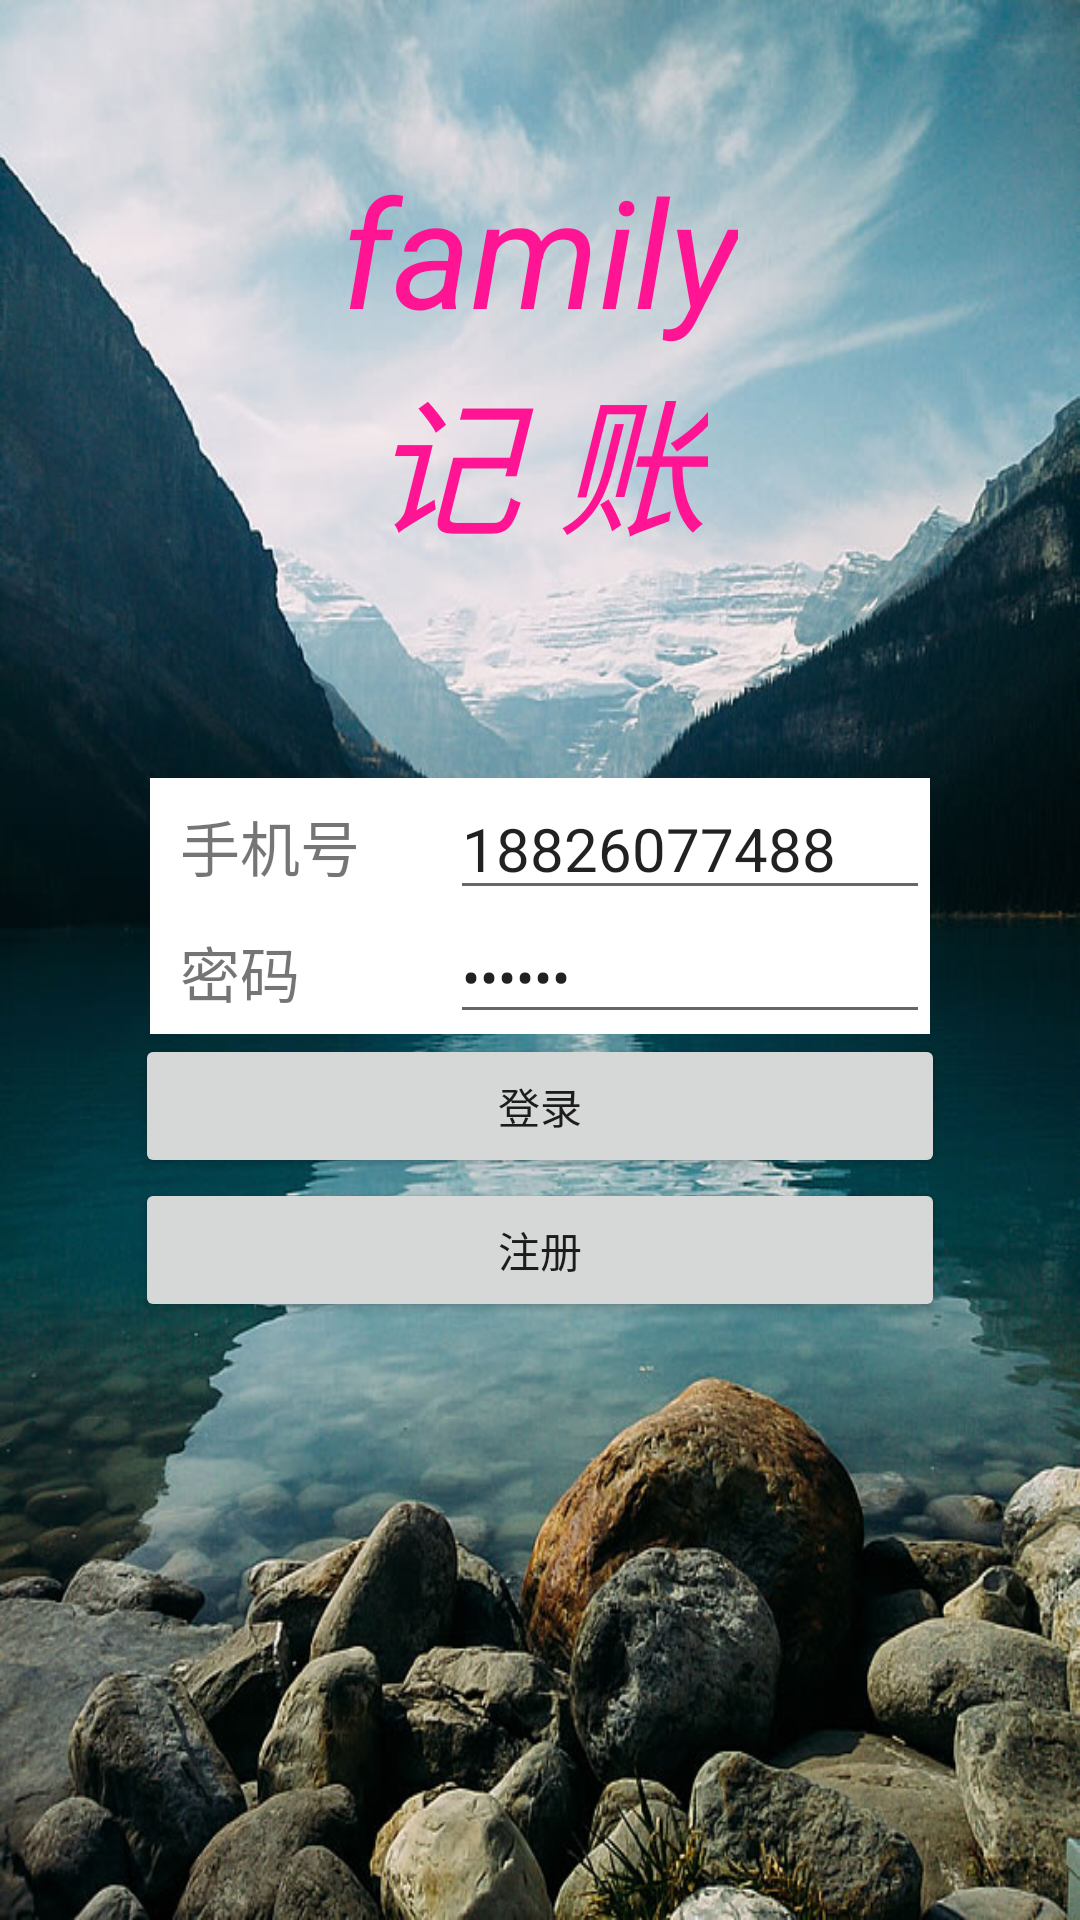

Reconstruct the res/layout file that produces this screen, plus the resources it refers to.
<!-- AndroidManifest.xml: activity theme AppTheme -->
<!-- res/layout/activity_login.xml -->
<?xml version="1.0" encoding="utf-8"?>
<LinearLayout xmlns:android="http://schemas.android.com/apk/res/android"
    android:orientation="vertical" android:layout_width="match_parent"
    android:layout_height="match_parent"
    android:background="@drawable/bg">
    <TextView
        android:layout_width="wrap_content"
        android:layout_height="wrap_content"
        android:text="family"
        android:textSize="50sp"
        android:textStyle="italic"
        android:layout_marginTop="50dp"
        android:textColor="#FF1493"
        android:layout_gravity="center"/>

    <TextView
        android:layout_width="wrap_content"
        android:layout_height="wrap_content"
        android:text="记 账"
        android:textSize="50sp"
        android:textColor="#FF1493"
        android:textStyle="italic"
        android:layout_gravity="center"
        />

    <LinearLayout
        android:layout_width="match_parent"
        android:layout_height="wrap_content"
        android:orientation="horizontal"
        android:layout_marginTop="70dp"
        android:layout_marginLeft="50dp"
        android:layout_marginRight="50dp"
        android:background="#ffffff">
        <TextView
            android:layout_width="90dp"
            android:layout_height="wrap_content"
            android:text="手机号"
            android:textSize="20sp"
            android:layout_marginLeft="10dp"/>
        <EditText
            android:id="@+id/phoneNumber"
            android:layout_width="0dp"
            android:layout_weight="1"
            android:layout_height="wrap_content"
            android:textSize="20sp"
            android:text="18826077488"
            android:digits="0123456789"
            />

    </LinearLayout>
    <LinearLayout
        android:layout_width="match_parent"
        android:layout_height="wrap_content"
        android:orientation="horizontal"
        android:layout_marginLeft="50dp"
        android:layout_marginRight="50dp"
        android:background="#ffffff">
        <TextView
            android:layout_width="90dp"
            android:layout_height="wrap_content"
            android:text="密码"
            android:textSize="20sp"
            android:layout_marginLeft="10dp"/>
        <EditText
            android:id="@+id/password"
            android:layout_width="0dp"
            android:layout_height="wrap_content"
            android:layout_weight="1"
            android:inputType="textPassword"
            android:text="123456" />

    </LinearLayout>
    <Button
        android:id="@+id/login"
        android:layout_width="match_parent"
        android:layout_height="wrap_content"
        android:layout_marginLeft="45dp"
        android:layout_marginRight="45dp"
        android:text="登录"/>
    <Button
        android:id="@+id/register"
        android:layout_width="match_parent"
        android:layout_height="wrap_content"
        android:layout_marginLeft="45dp"
        android:layout_marginRight="45dp"
        android:text="注册"/>

</LinearLayout>
<!-- resources referenced by this layout -->
<resources>
  <!-- drawable bg: jpg bitmap (drawable, 119496 bytes) -->
  <style name="AppTheme" parent="Theme.AppCompat.Light.NoActionBar">
          
          <item name="colorPrimary">@color/colorPrimary</item>
          <item name="colorPrimaryDark">@color/colorPrimaryDark</item>
          <item name="colorAccent">@color/colorAccent</item>
      </style>
  <color name="colorPrimary">#3F51B5</color>
  <color name="colorPrimaryDark">#303F9F</color>
  <color name="colorAccent">#FF4081</color>
</resources>
